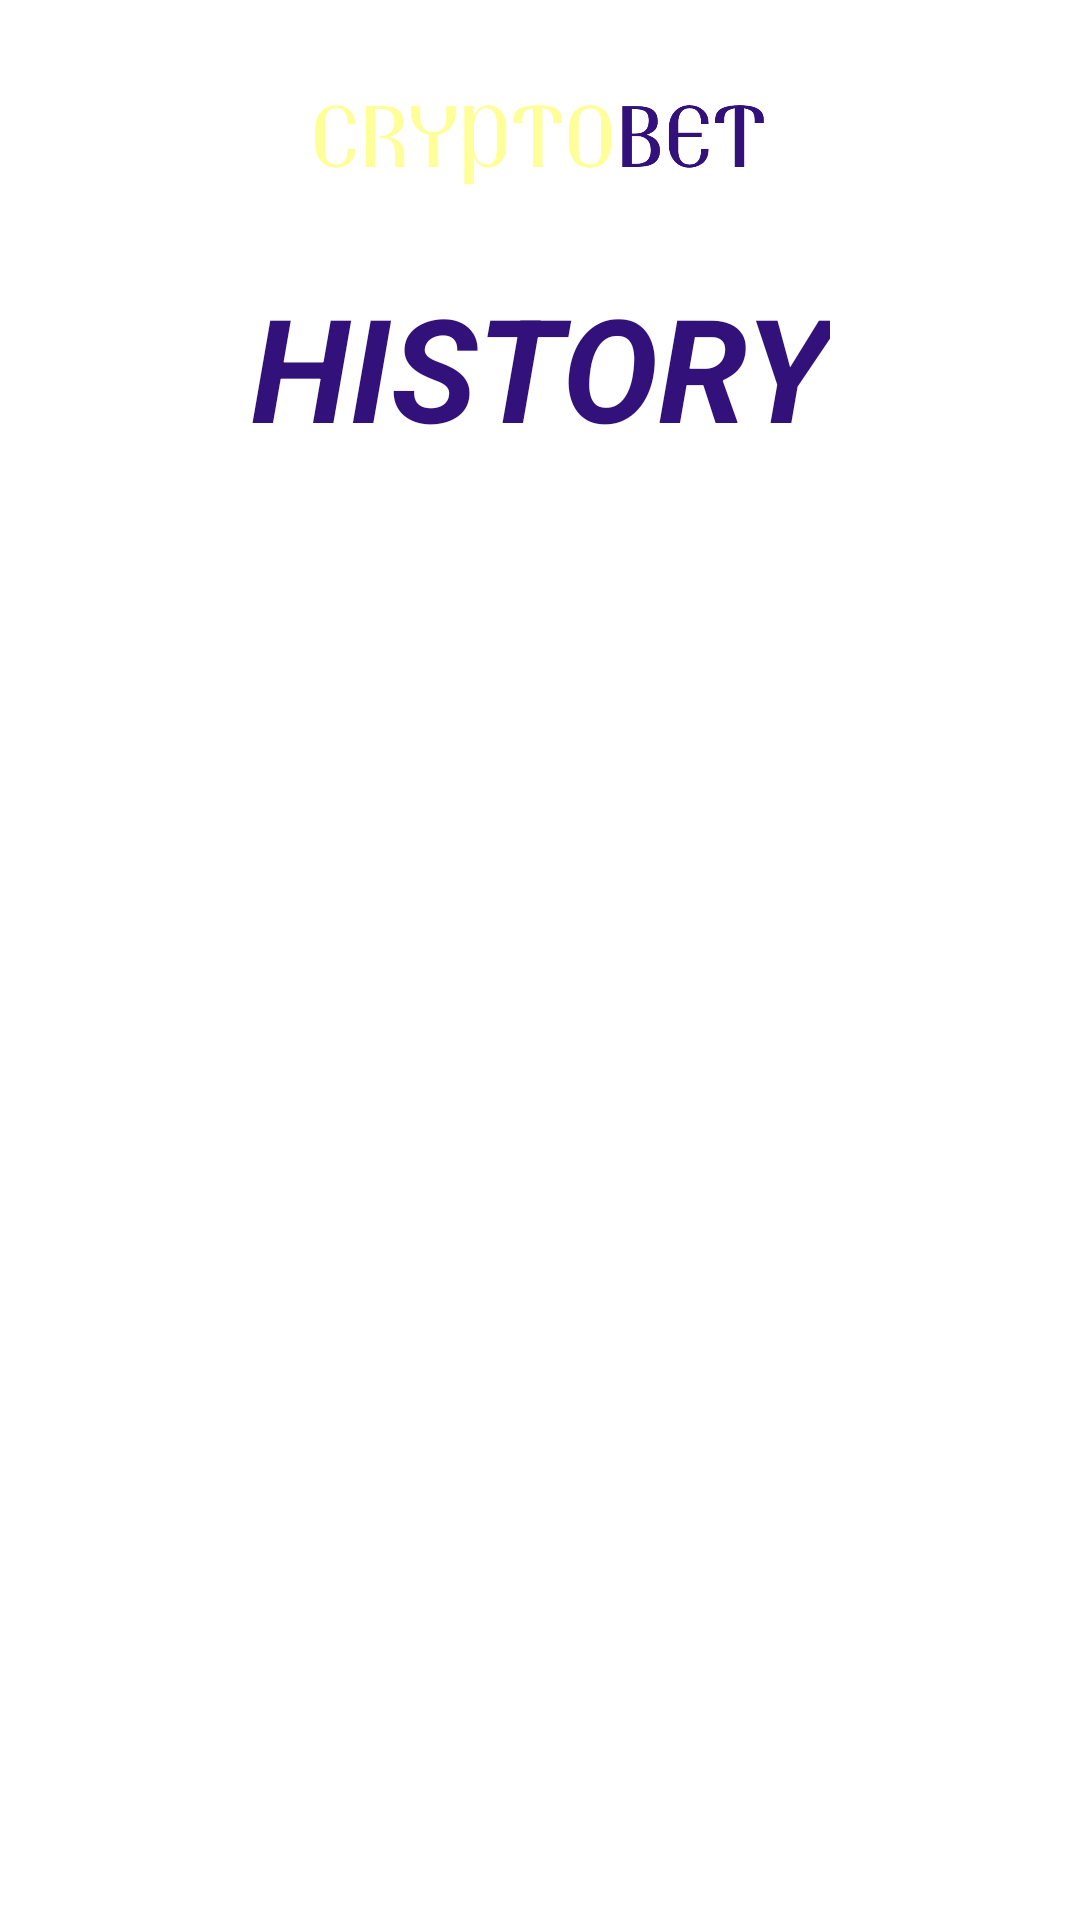

Here is an Android app screen rendered from its layout file. Give the layout XML and the strings, colors and styles it references.
<!-- AndroidManifest.xml: application theme Theme.Testovoe10 -->
<!-- res/layout/activity_history.xml -->
<?xml version="1.0" encoding="utf-8"?>
<androidx.constraintlayout.widget.ConstraintLayout xmlns:android="http://schemas.android.com/apk/res/android"
    xmlns:app="http://schemas.android.com/apk/res-auto"
    xmlns:tools="http://schemas.android.com/tools"
    android:layout_width="match_parent"
    android:layout_height="match_parent"
    tools:context=".HistoryActivity">

    <ImageView
        android:id="@+id/imageViewFon2"
        android:layout_width="match_parent"
        android:layout_height="match_parent"
        android:adjustViewBounds="true"
        android:scaleType="centerCrop"
        android:tint="?attr/colorPrimary"
        app:layout_constraintBottom_toBottomOf="parent"
        app:layout_constraintEnd_toEndOf="parent"
        app:layout_constraintStart_toStartOf="parent"
        app:layout_constraintTop_toTopOf="parent" />

    <ImageView
        android:id="@+id/imageCryptoBet"
        android:layout_width="wrap_content"
        android:layout_height="80dp"
        android:layout_marginTop="10dp"
        android:adjustViewBounds="true"
        android:paddingStart="15dp"
        android:paddingEnd="15dp"
        android:scaleType="centerCrop"
        android:scaleX="1.2"
        android:scaleY="1.2"
        android:src="@drawable/cryptobet"
        app:layout_constraintEnd_toEndOf="parent"
        app:layout_constraintStart_toStartOf="parent"
        app:layout_constraintTop_toTopOf="parent" />

    <TextView
        android:id="@+id/textViewHistory"
        android:layout_width="wrap_content"
        android:layout_height="wrap_content"
        android:layout_gravity="center"
        android:layout_marginStart="20dp"
        android:layout_marginEnd="20dp"
        android:paddingStart="15dp"
        android:paddingEnd="15dp"
        android:text="@string/history"
        android:textAlignment="center"
        android:textColor="?attr/colorPrimaryVariant"
        android:textSize="48sp"
        android:textStyle="italic|bold"
        app:layout_constraintEnd_toEndOf="parent"
        app:layout_constraintStart_toStartOf="parent"
        app:layout_constraintTop_toBottomOf="@+id/imageCryptoBet" />

    <ScrollView
        android:id="@+id/scrollView"
        android:layout_width="match_parent"
        android:layout_height="0dp"
        android:layout_margin="20dp"
        android:background="@drawable/constraint_white"
        app:layout_constraintBottom_toBottomOf="parent"
        app:layout_constraintEnd_toEndOf="parent"
        app:layout_constraintStart_toStartOf="parent"
        app:layout_constraintTop_toBottomOf="@+id/textViewHistory">

        <LinearLayout
            android:id="@+id/linearLayout"
            android:layout_width="match_parent"
            android:layout_height="match_parent"
            android:orientation="vertical">

            <TextView
                android:id="@+id/textViewRes"
                android:layout_width="match_parent"
                android:layout_height="wrap_content"
                android:padding="20dp"
                android:textColor="@color/dop"
                android:textSize="20sp"
                android:textStyle="bold" />

        </LinearLayout>
    </ScrollView>

</androidx.constraintlayout.widget.ConstraintLayout>
<!-- resources referenced by this layout -->
<resources>
  <color name="dop">#32127a </color>
  <!-- drawable cryptobet: png bitmap (drawable, 26454 bytes) -->
  <string name="history">HISTORY</string>
  <style name="Theme.Testovoe10" parent="Theme.MaterialComponents.DayNight.NoActionBar">
          
          <item name="colorPrimary">@color/tint_brown</item>
          <item name="colorPrimaryVariant">@color/dop</item>
          <item name="colorOnPrimary">@color/white</item>
          
          <item name="colorSecondary">@color/main</item>
          <item name="colorSecondaryVariant">@color/black</item>
          <item name="colorOnSecondary">@color/black</item>
          
          <item name="android:statusBarColor">#00D10ABF</item>
          
      </style>
  <color name="tint_brown">#E26A5D4D</color>
  <color name="white">#FFFFFFFF</color>
  <color name="main">#ffff99</color>
  <color name="black">#FF000000</color>
</resources>
